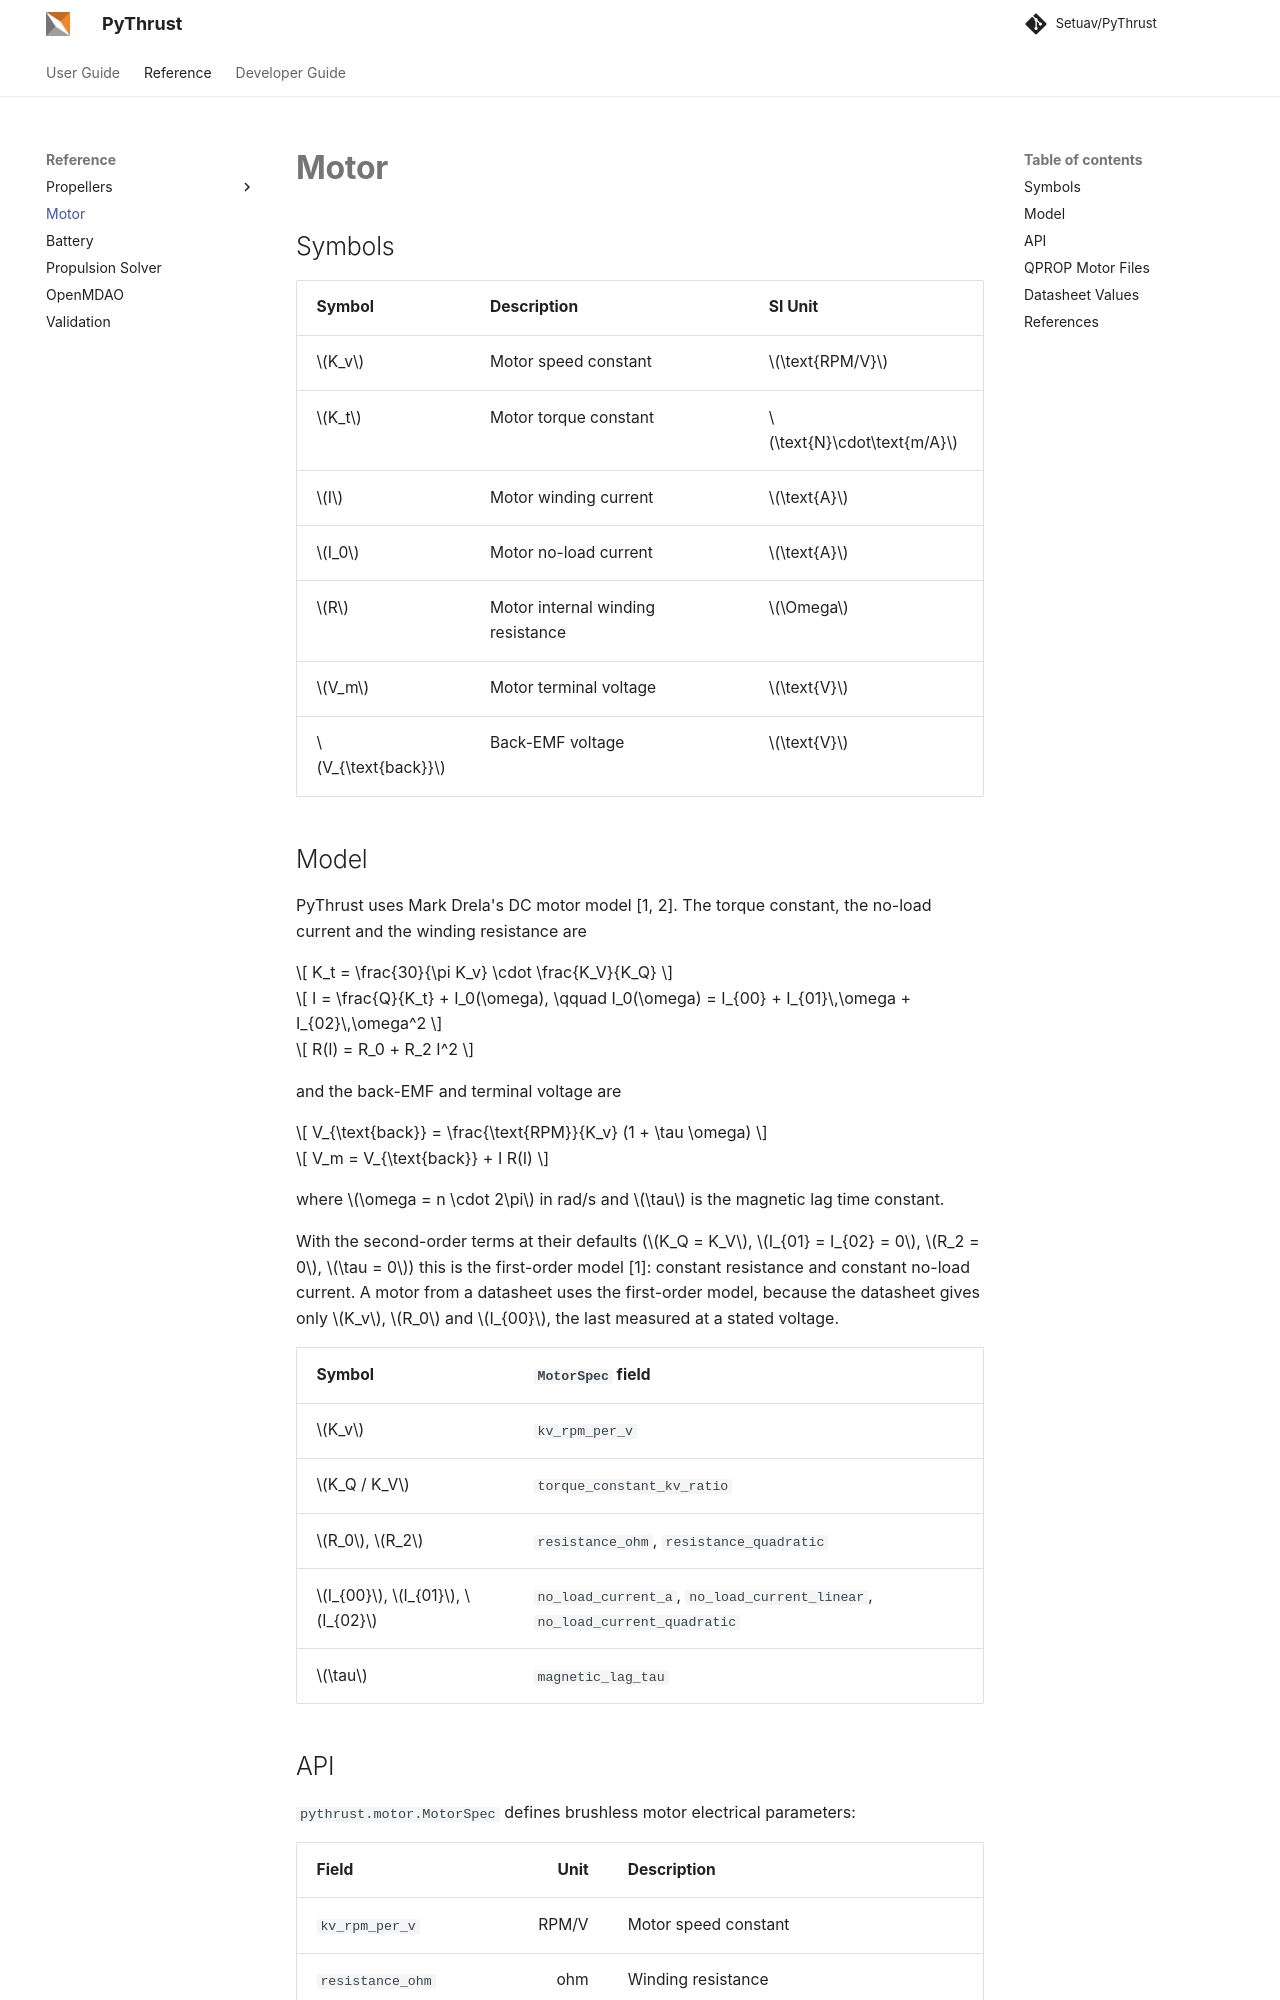

repository: Setuav/PyThrust · page: reference/motor/index.html · generator: mkdocs

# Motor

## Symbols

| Symbol | Description | SI Unit |
|---|---|---|
| $K_v$ | Motor speed constant | $\text{RPM/V}$ |
| $K_t$ | Motor torque constant | $\text{N}\cdot\text{m/A}$ |
| $I$ | Motor winding current | $\text{A}$ |
| $I_0$ | Motor no-load current | $\text{A}$ |
| $R$ | Motor internal winding resistance | $\Omega$ |
| $V_m$ | Motor terminal voltage | $\text{V}$ |
| $V_{\text{back}}$ | Back-EMF voltage | $\text{V}$ |

## Model

PyThrust uses Mark Drela's DC motor model [1, 2]. The torque constant, the
no-load current and the winding resistance are

$$
K_t = \frac{30}{\pi K_v} \cdot \frac{K_V}{K_Q}
$$

$$
I = \frac{Q}{K_t} + I_0(\omega), \qquad
I_0(\omega) = I_{00} + I_{01}\,\omega + I_{02}\,\omega^2
$$

$$
R(I) = R_0 + R_2 I^2
$$

and the back-EMF and terminal voltage are

$$
V_{\text{back}} = \frac{\text{RPM}}{K_v} (1 + \tau \omega)
$$

$$
V_m = V_{\text{back}} + I R(I)
$$

where $\omega = n \cdot 2\pi$ in rad/s and $\tau$ is the magnetic lag time
constant.

With the second-order terms at their defaults ($K_Q = K_V$, $I_{01} = I_{02} = 0$,
$R_2 = 0$, $\tau = 0$) this is the first-order model [1]: constant resistance and
constant no-load current. A motor from a datasheet uses the first-order model,
because the datasheet gives only $K_v$, $R_0$ and $I_{00}$, the last measured at a
stated voltage.

| Symbol | `MotorSpec` field |
|---|---|
| $K_v$ | `kv_rpm_per_v` |
| $K_Q / K_V$ | `torque_constant_kv_ratio` |
| $R_0$, $R_2$ | `resistance_ohm`, `resistance_quadratic` |
| $I_{00}$, $I_{01}$, $I_{02}$ | `no_load_current_a`, `no_load_current_linear`, `no_load_current_quadratic` |
| $\tau$ | `magnetic_lag_tau` |
